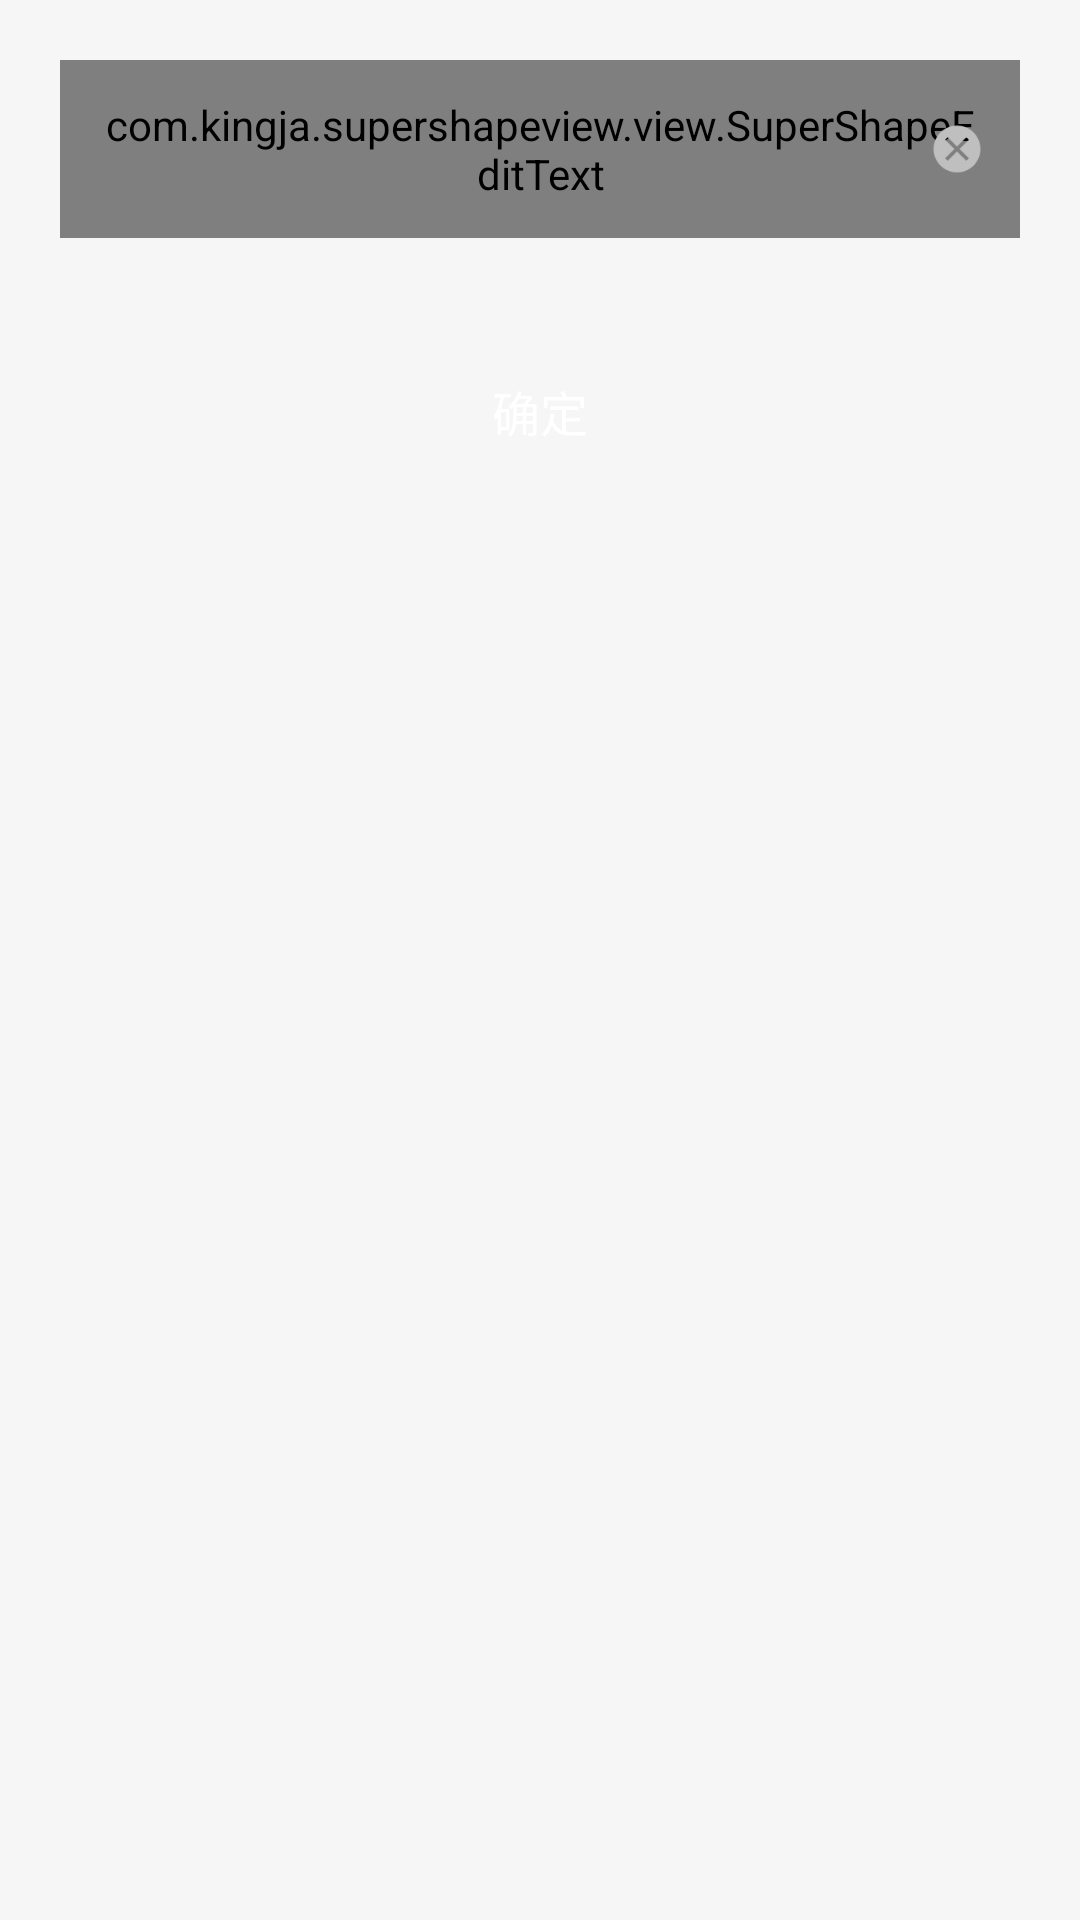

Reconstruct the res/layout file that produces this screen, plus the resources it refers to.
<!-- AndroidManifest.xml: application theme AppTheme.NoActionBar -->
<!-- res/layout/activity_modify_nickname.xml -->
<?xml version="1.0" encoding="utf-8"?>
<LinearLayout xmlns:android="http://schemas.android.com/apk/res/android"
              xmlns:app="http://schemas.android.com/apk/res-auto"
              android:layout_width="match_parent"
              android:layout_height="match_parent"
              android:background="@color/bg_hi"
              android:orientation="vertical"
              android:padding="20dp">

    <RelativeLayout
        android:layout_width="match_parent"
        android:layout_height="wrap_content">

        <com.kingja.supershapeview.view.SuperShapeEditText
            android:layout_centerVertical="true"
            android:maxLength="20"
            android:id="@+id/set_nickname"
            style="@style/font_3_17"
            android:layout_width="match_parent"
            android:layout_height="wrap_content"
            android:hint="请输入新的昵称"
            android:textColorHint="@color/c_c"
            android:paddingBottom="12dp"
            android:paddingLeft="12dp"
            android:paddingRight="12dp"
            android:paddingTop="12dp"
            app:super_cornerRadius="2dp"
            app:super_solidColor="@color/white_hi"
            app:super_strokeColor="@color/diver"
            app:super_strokeWidth="1px"/>

        <ImageView
            android:id="@+id/iv_nickname_clear"
            android:layout_marginRight="12dp"
            android:background="@mipmap/ic_clear"
            android:layout_centerVertical="true"
            android:layout_alignParentRight="true"
            android:layout_width="18dp"
            android:layout_height="18dp"/>
    </RelativeLayout>

    <TextView
        android:id="@+id/tv_confirm"
        style="@style/Action_Button"
        android:layout_marginTop="36dp"
        android:text="确定"/>

</LinearLayout>
<!-- resources referenced by this layout -->
<resources>
  <color name="bg_hi">#F6F6F6</color>
  <color name="c_c">#cccccc</color>
  <color name="diver">#dbdbdc</color>
  <color name="white_hi">#ffffff</color>
  <!-- mipmap ic_clear: png bitmap (mipmap-xxhdpi, 1595 bytes) -->
  <style name="Action_Button">
          <item name="android:background">@drawable/shape_button_action</item>
          <item name="android:textColor">@color/white_hi</item>
          <item name="android:textSize">16sp</item>
          <item name="android:gravity">center</item>
          <item name="android:padding">10dp</item>
          <item name="android:layout_width">match_parent</item>
          <item name="android:layout_height">wrap_content</item>
      </style>
  <style name="font_3_17">
          <item name="android:textSize">17sp</item>
          <item name="android:textColor">@color/c_3</item>
      </style>
  <style name="AppTheme.NoActionBar" parent="Theme.AppCompat.DayNight.NoActionBar">
          <item name="colorPrimary">@color/orange_hi</item>
          <item name="colorPrimaryDark">@color/orange_hi</item>
          <item name="colorAccent">@color/orange_hi</item>
          <item name="windowActionBar">false</item>
          <item name="windowNoTitle">true</item>
      </style>
  <color name="c_3">#333333</color>
  <color name="orange_hi">#F8601A</color>
</resources>
